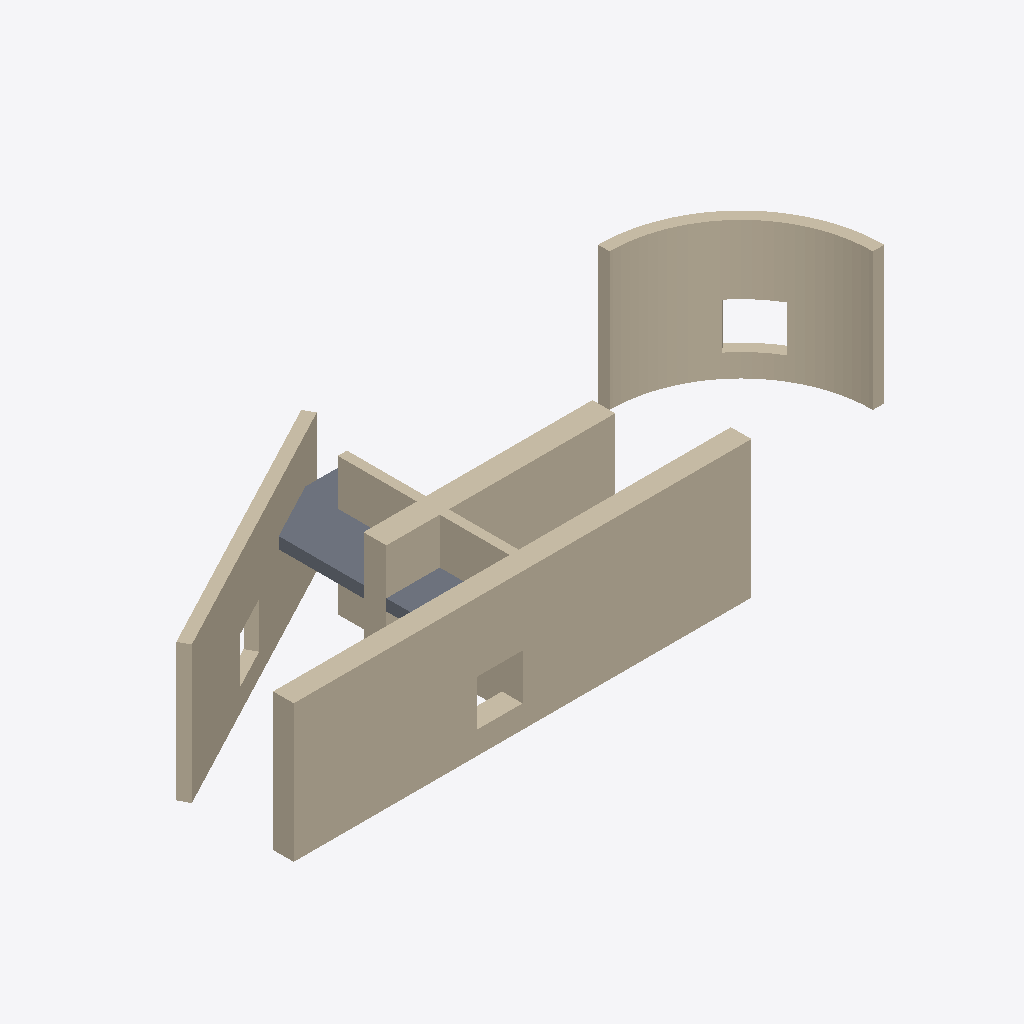
Isometric view of an IFC building model (IFC-SPF (STEP), schema IFC4X3, length unit metre), seen from the south-west, elements coloured by IFC class: 5 walls (beige), 1 slab (grey).
Extent 15.2 m × 5.5 m × 3.0 m (x, y, z). Storeys (3): UG at -3.00 m; EG at 0.00 m; OG at 3.00 m. Elements (6): 5 IfcWall, 1 IfcSlab.

HEADER;
FILE_DESCRIPTION(('ViewDefinition [, SurfaceGeometryAddOnView, QuantityTakeOffAddOnView, SpaceBoundary2ndLevelAddOnView]','ExchangeRequirement [Architecture]','Option [Elements to export: Entire project]','Option [Partial Structure Display: Entire Model]','Option [IFC Domain: All]','Option [Structural Function: All Elements]','Option [Convert Grid elements: On]','[21 more]'),'2;1');
FILE_NAME('C:\\Users\\anes_\\Documents\\TU Wien\\ZDB\\02-Forschungsprojekte\\2026-RCC4OEAG','2026-08-24T13:15:44',('Architect'),('Building Designer Office'),'DDS_IFC v3.0','Graphisoft - Archicad - 29.2.1','The authorising person');
FILE_SCHEMA(('IFC4X3'));
ENDSEC;
DATA;
#1=IFCPROJECT('344O7vICcwH8qAEnwJDjSU',#2,'Projekt',$,$,$,$,(#3),#4);
#26=IFCSITE('20FpTZCqJy2vhVJYtjuIce',#2,'Gelände',$,$,#71,$,$,.ELEMENT.,(48,13,0,0),(16,22,0,0),156.68,$,$);
#128=IFCBUILDING('00tMo7QcxqWdIGvc4sMN2A',#2,'Gebäude',$,$,#127,$,$,.ELEMENT.,$,$,$);
#486=IFCBUILDINGSTOREY('2XKWmrdx1A59SqqZcu7d_j',#2,'OG',$,$,#369,$,$,.ELEMENT.,3.0);
#484=IFCBUILDINGSTOREY('2jkqT_bFr2PPoKaVDCZO3n',#2,'EG',$,$,#368,$,$,.ELEMENT.,0.0);
#482=IFCBUILDINGSTOREY('3iYgqg1iW7IP9$nzwL7fTz',#2,'UG',$,$,#367,$,$,.ELEMENT.,-3.0);
#359=IFCWALL('0$_ruM0vL7L8X60Ei8_A1g',#2,'Wand-002',$,$,#477,#111,'3FFB5E16-0395-4754-8846-00EB08F8A06A',.NOTDEFINED.);
#320=IFCWALL('17i2fOwFn139B_Jo$J$sd0',#2,'Wand-003',$,$,#425,#93,'47B02A58-E8FC-410C-92FE-4F2FD3FF69C0',.NOTDEFINED.);
#142=IFCWALL('00O_ugZDP8LRSw3RKps6rL',#2,'Wand-001',$,$,#374,#76,'0063EE2A-8CD6-4855-B73A-0DB533D86D55',.NOTDEFINED.);
#337=IFCWALL('2XoeWc7lf9ef6PEycHLNz$',#2,'Wand-004',$,$,#441,#98,'A1CA8826-1EFA-49A2-9199-3BC991557F7F',.NOTDEFINED.);
#346=IFCWALL('0_owjap5993B9BBFhmQ$Zp',#2,'Wand-005',$,$,#451,#101,'3ECBAB64-CC52-490C-B24B-2CFAF06BF8F3',.NOTDEFINED.);
#355=IFCSLAB('0TZUefExD6AfSmn88wiFrL',#2,'Decke-002',$,$,#461,#105,'1D8DEA29-3BB3-462A-9730-C4823AB0FD55',.NOTDEFINED.);
ENDSEC;
